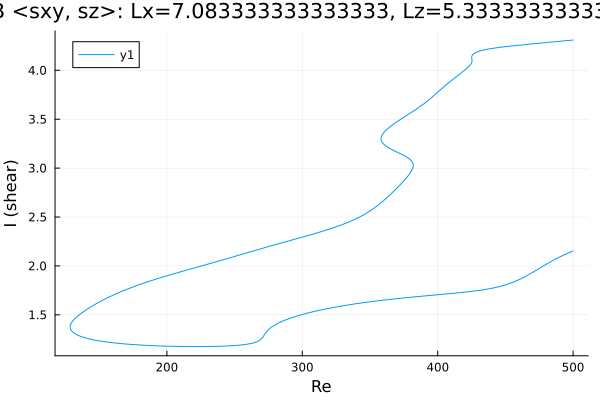

Source data for this figure (header and first rows):
Re, shear
500.0, 4.309
499, 4.308
497.6, 4.306
497.2, 4.306
495.8, 4.304
494.4, 4.302
492.9, 4.301
491.5, 4.299
490.1, 4.297
488.7, 4.295
487.3, 4.293
485.9, 4.292
484.5, 4.29
483, 4.288
481.6, 4.286
480.2, 4.284
478.8, 4.282
477.5, 4.281
476.1, 4.279
474.7, 4.277
473.3, 4.275
471.9, 4.273
470.5, 4.271
469, 4.269
467.6, 4.267
466.2, 4.266
464.8, 4.264
463.4, 4.262
462, 4.26
460.6, 4.258
459.1, 4.256
457.7, 4.254
456.3, 4.251
455.7, 4.251
454.3, 4.249
452.9, 4.246
451.5, 4.244
451, 4.243
449.6, 4.241
448.2, 4.239
446.8, 4.236
445.3, 4.234
443.9, 4.231
442.5, 4.229
441.1, 4.226
439.7, 4.223
438.3, 4.22
436.9, 4.216
435.4, 4.212
434, 4.208
432.6, 4.203
431.2, 4.197
429.8, 4.191
428.4, 4.183
427.4, 4.176
426.7, 4.17
426.3, 4.164
425.9, 4.16
425.7, 4.156
425.5, 4.152
... 745 more rows
